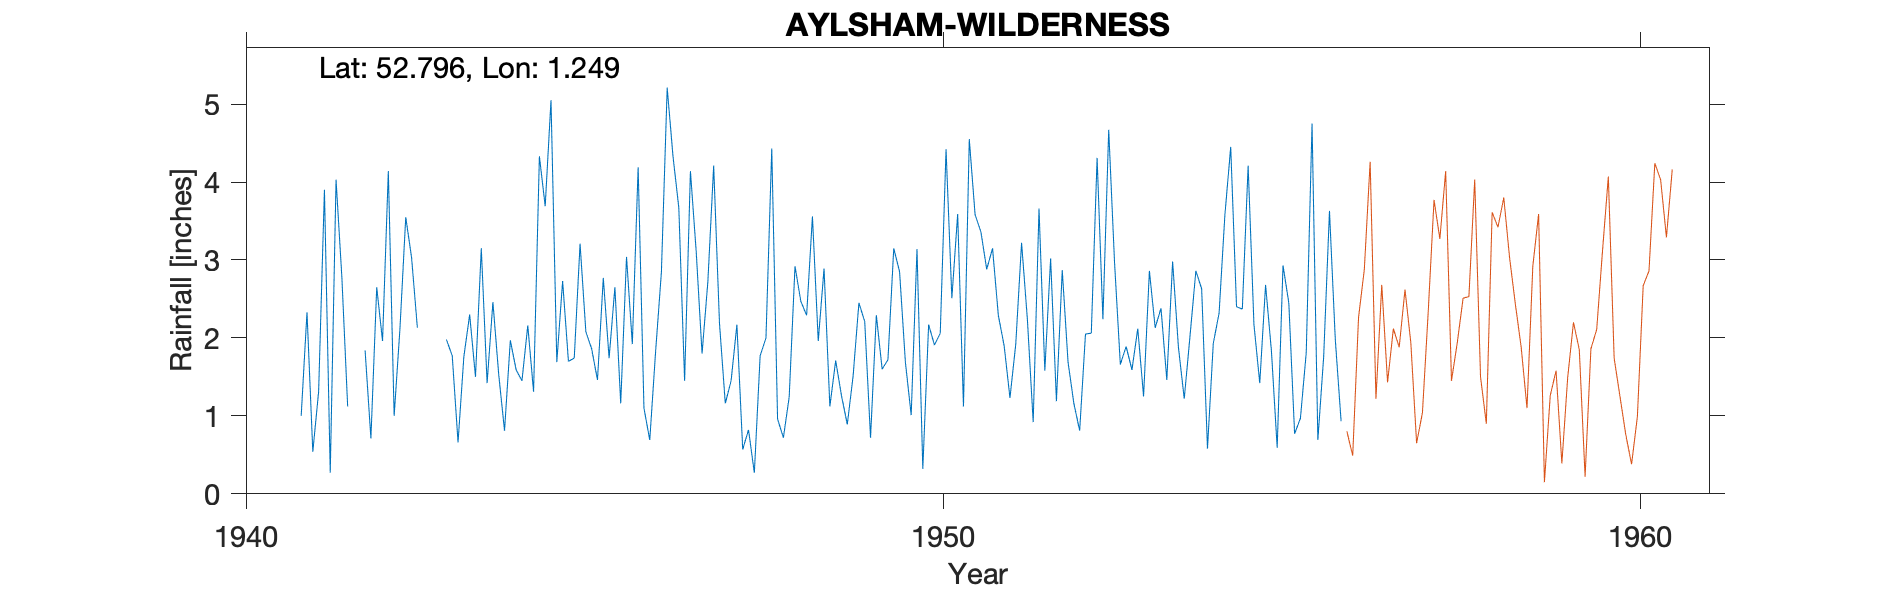

Data behind this chart, as committed beside it:
AYLSHAM-WILDERNESS, , , , , , , , , , , , , , , , , , , , , , , 
Grid ref, TG1912627019, Long, 1.249, Lat, 52.8, Elevation, 100, ft, , , , , , , , , , , , , , , 
Station no, 1434/5, , , , , , , , , , , , , , , , , , , , , , 
, 1931, 1932, 1933, 1934, 1935, 1936, 1937, 1938, 1939, 1940, 1941, 1942, 1943, 1944, 1945, 1946, 1947, 1948, 1949, 1950, 1951, 1952, 1953
January, , , , , , 2.71, 4.08, 2.93, 4.92, , , , , 2.46, 2.73, 1.92, 1.8, 4.43, 1.26, 1.01, 3.36, 3.02, 1.66
February, , , , , , 2.55, 2.73, 0.85, 0.96, , , , , 1.53, 1.7, 4.19, 2.72, 0.96, 0.89, 3.14, 2.88, 1.19, 1.89
March, , , , , , 0.51, 2.93, 0.43, 2.43, , , 1.84, , 0.81, 1.74, 1.1, 4.21, 0.72, 1.51, 0.32, 3.15, 2.87, 1.59
April, , , , , , 1.17, 2.72, 0.49, 2.33, , 1, 0.71, , 1.97, 3.21, 0.69, 2.19, 1.24, 2.45, 2.17, 2.29, 1.69, 2.12
May, , , , , , 1.35, 2.47, 1.93, 1.06, , 2.33, 2.65, 1.98, 1.59, 2.08, 1.82, 1.16, 2.92, 2.21, 1.91, 1.9, 1.16, 1.25
June, , , , , , 3.7, 1.66, 0.99, 2.36, , 0.54, 1.96, 1.77, 1.45, 1.86, 2.84, 1.45, 2.47, 0.72, 2.06, 1.23, 0.81, 2.86
July, , , , , , 6.13, 3.61, 1.84, 1.67, , 1.31, 4.14, 0.66, 2.16, 1.46, 5.21, 2.17, 2.29, 2.29, 4.42, 1.92, 2.05, 2.13
August, , , , , , 1.87, 1.44, 0.97, 1.79, , 3.9, 1, 1.76, 1.31, 2.77, 4.33, 0.57, 3.56, 1.6, 2.51, 3.22, 2.06, 2.38
September, , , , , , 2.71, 2.84, 2.98, 1.24, , 0.27, 2.12, 2.3, 4.33, 1.74, 3.67, 0.82, 1.96, 1.72, 3.59, 2.24, 4.31, 1.46
October, , , , , , 2.18, 1.47, 3.21, 6.91, , 4.03, 3.55, 1.5, 3.69, 2.65, 1.45, 0.27, 2.89, 3.15, 1.12, 0.92, 2.24, 2.98
November, , , , , , 3.27, 3.11, 1.87, 4.74, , 2.78, 3.03, 3.15, 5.05, 1.16, 4.14, 1.77, 1.12, 2.85, 4.55, 3.66, 4.67, 1.88
December, , , , , , 1.93, 4.29, 4.23, 2.88, , 1.12, 2.13, 1.42, 1.69, 3.04, 3.1, 2, 1.71, 1.69, 3.58, 1.58, 2.97, 1.22
Total, , , , , , 30.08, 33.35, 22.72, 33.29, , , , , 28.04, 26.14, 34.46, 21.13, 26.27, 22.34, 30.38, 28.35, 29.04, 23.42
1942 Jan Feb estimated, , , , , , , , , , , , , , , , , , , , , , , 
1956 Apr Gauge moved, , , , , , , , , , , , , , , , , , , , , , , 
